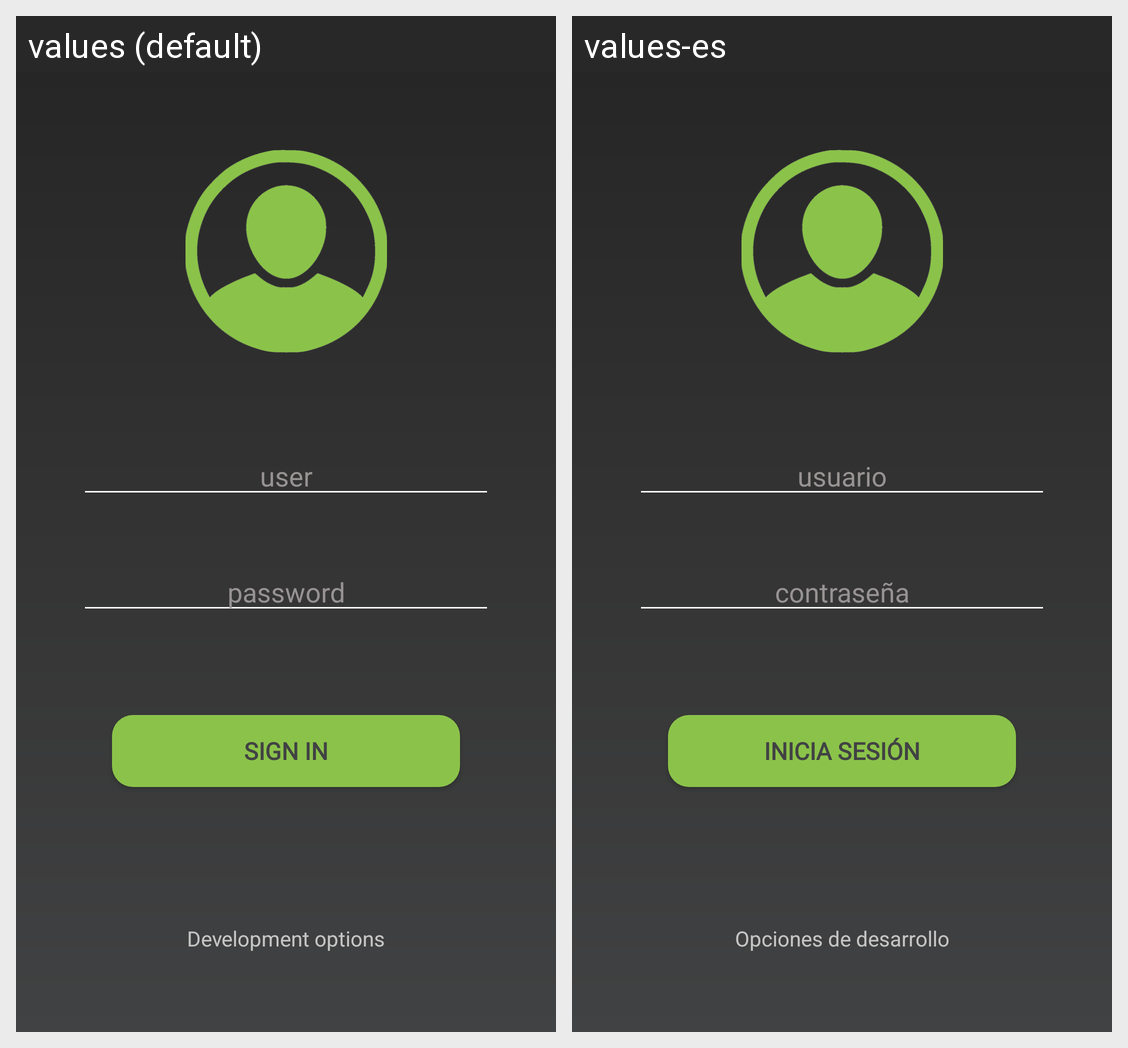

For this localized Android screen grid, give each drawn string resource with its value in every locale shown.
Android screen res/layout/activity_login.xml rendered under 2 locales, left to right: values (default), values-es. Device: Nexus 5 (rendered at 1080×1920; each locale shown at half size, 540×960, under a caption strip naming it); theme Theme.AppCompat.NoActionBar.
Strings drawn on this screen, with the default value and each locale's value (text and hints the layout hard-codes, and strings that could not be matched under every locale, appear in the picture but are not listed):

password
  values: password
  values-es: contraseña

user
  values: user
  values-es: usuario

signin
  values: Sign in
  values-es: Inicia sesión

develop
  values: Development options
  values-es: Opciones de desarrollo
